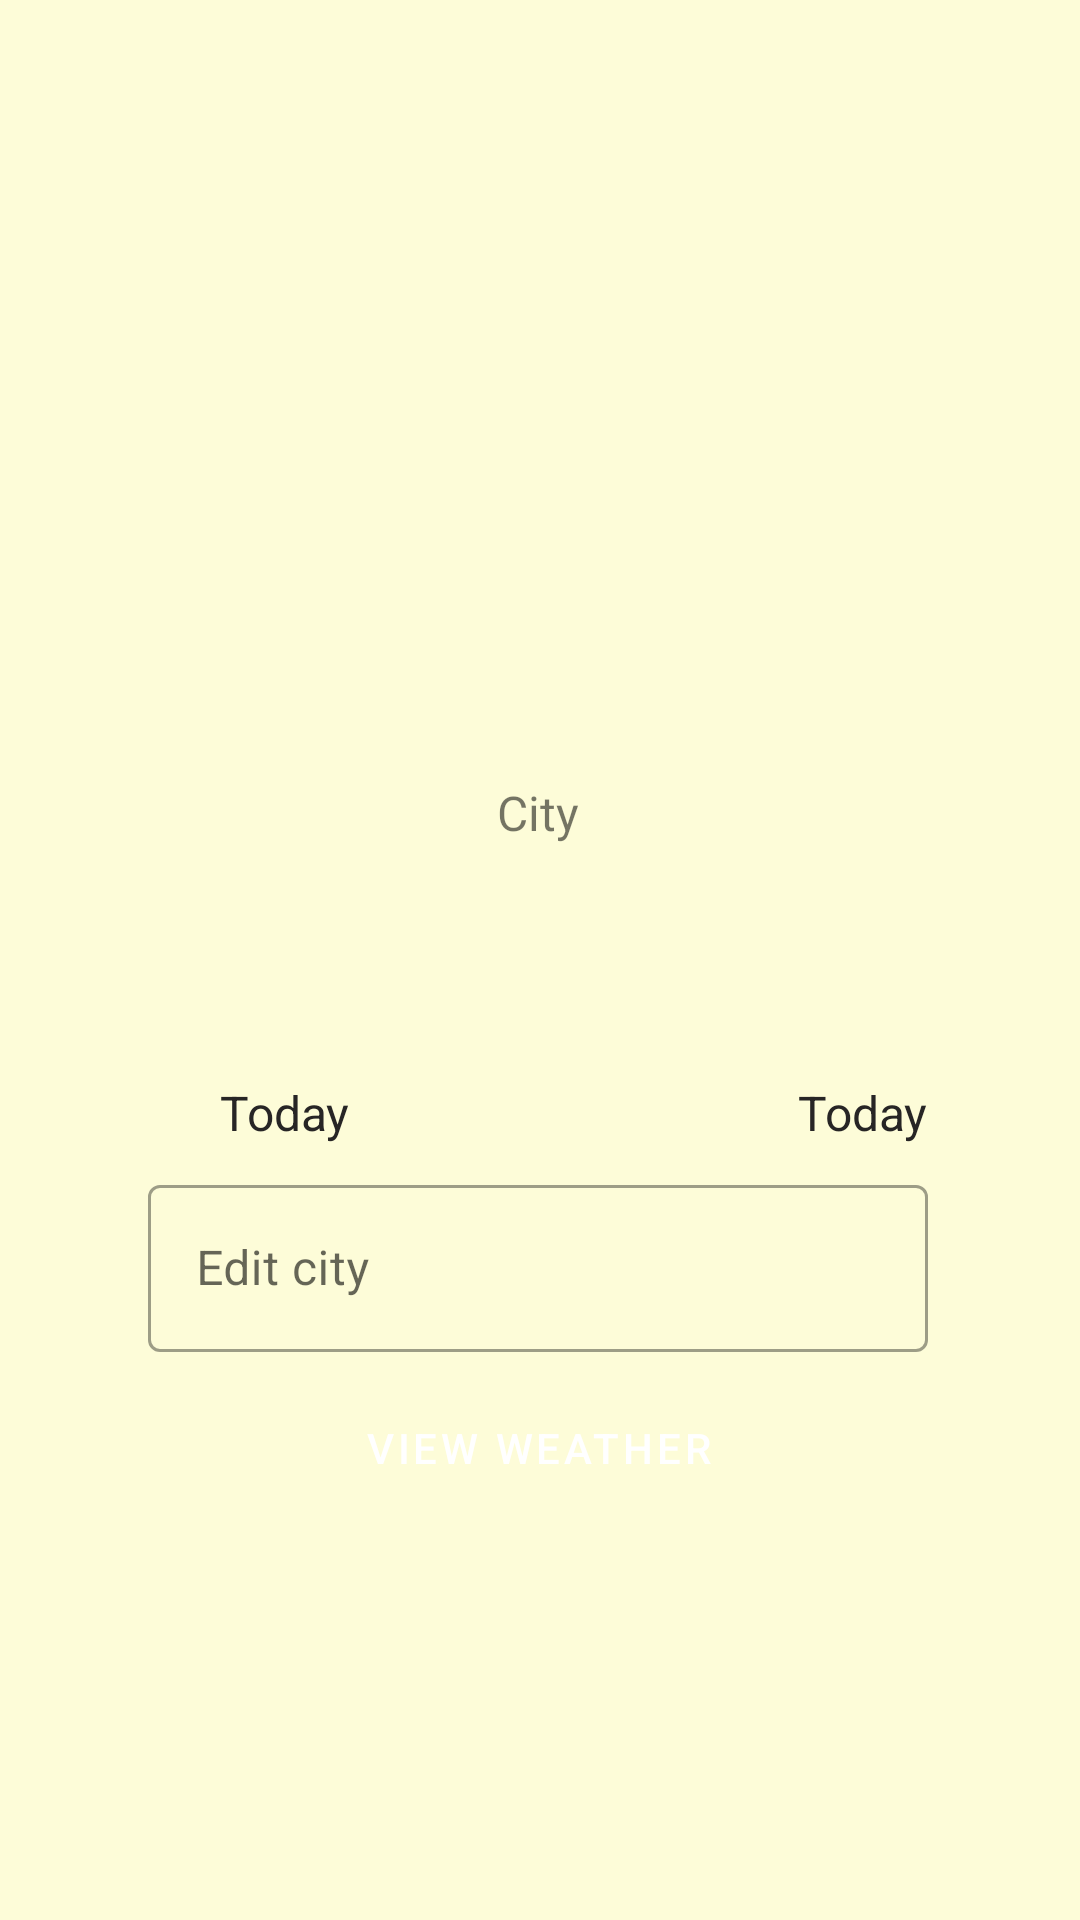

Android layout source for this screen:
<!-- AndroidManifest.xml: application theme Theme.WeatherApp -->
<!-- res/layout/activity_weather.xml -->
<?xml version="1.0" encoding="utf-8"?>
<androidx.constraintlayout.widget.ConstraintLayout xmlns:android="http://schemas.android.com/apk/res/android"
    xmlns:app="http://schemas.android.com/apk/res-auto"
    xmlns:tools="http://schemas.android.com/tools"
    android:id="@+id/viewWeather"
    android:layout_width="match_parent"
    android:layout_height="match_parent"
    android:background="#34F3F040">

    <TextView
        android:id="@+id/textViewTemperature"
        android:layout_width="wrap_content"
        android:layout_height="wrap_content"
        android:layout_marginTop="180dp"
        android:textColor="#DD000000"
        android:textSize="60sp"
        app:layout_constraintEnd_toEndOf="parent"
        app:layout_constraintHorizontal_bias="0.498"
        app:layout_constraintStart_toStartOf="parent"
        app:layout_constraintTop_toTopOf="parent" />

    <TextView
        android:id="@+id/city_text"
        android:layout_width="wrap_content"
        android:layout_height="wrap_content"
        android:text="@string/city"
        android:textSize="16sp"
        app:layout_constraintEnd_toEndOf="@+id/textViewTemperature"
        app:layout_constraintStart_toStartOf="@+id/textViewTemperature"
        app:layout_constraintTop_toBottomOf="@+id/textViewTemperature" />

    <com.google.android.material.textfield.TextInputLayout
        android:id="@+id/input_city"
        android:layout_width="260dp"
        android:layout_height="wrap_content"
        android:layout_marginTop="8dp"
        android:hint="@string/eddit_city"
        app:layout_constraintEnd_toEndOf="@+id/textViewTemperature"
        app:layout_constraintStart_toStartOf="@+id/textViewTemperature"
        app:layout_constraintTop_toBottomOf="@+id/textView">

        <com.google.android.material.textfield.TextInputEditText
            android:id="@+id/input_city_edit_text"
            android:layout_width="match_parent"
            android:layout_height="wrap_content"
             />

    </com.google.android.material.textfield.TextInputLayout>

    <Button
        android:id="@+id/button"
        android:layout_width="0dp"
        android:layout_height="wrap_content"
        android:layout_marginTop="8dp"
        android:text="@string/view_weather"
        app:layout_constraintEnd_toEndOf="@+id/input_city"
        app:layout_constraintHorizontal_bias="0.0"
        app:layout_constraintStart_toStartOf="@+id/input_city"
        app:layout_constraintTop_toBottomOf="@+id/input_city" />

    <ImageView
        android:id="@+id/icon_sun"
        android:layout_width="wrap_content"
        android:layout_height="wrap_content"
        app:layout_constraintBottom_toBottomOf="@+id/textView"
        app:layout_constraintStart_toStartOf="@+id/input_city"
        app:layout_constraintTop_toTopOf="@+id/textView"
        app:srcCompat="@drawable/ic_sunny" />

    <TextView
        android:id="@+id/textView"
        android:layout_width="wrap_content"
        android:layout_height="wrap_content"
        android:layout_marginStart="24dp"
        android:layout_marginTop="100dp"
        android:text="@string/today"
        android:textColor="#272525"
        android:textSize="16sp"
        app:layout_constraintStart_toEndOf="@+id/icon_sun"
        app:layout_constraintTop_toBottomOf="@+id/textViewTemperature" />

    <TextView
        android:id="@+id/temp_max_min"
        android:layout_width="wrap_content"
        android:layout_height="wrap_content"
        android:layout_marginBottom="8dp"
        android:text="@string/today"
        android:textColor="#272525"
        android:textSize="16sp"
        app:layout_constraintBottom_toTopOf="@+id/input_city"
        app:layout_constraintEnd_toEndOf="@+id/input_city" />

</androidx.constraintlayout.widget.ConstraintLayout>
<!-- resources referenced by this layout -->
<resources>
  <string name="city">City</string>
  <string name="eddit_city">Edit city</string>
  <string name="today">Today</string>
  <string name="view_weather">View Weather</string>
  <style name="Theme.WeatherApp" parent="Theme.MaterialComponents.DayNight.DarkActionBar">
          
          <item name="colorPrimary">@color/green</item>
          <item name="colorPrimaryVariant">@color/green_dark</item>
          <item name="colorOnPrimary">@color/white</item>
          
          <item name="colorSecondary">@color/blue</item>
          <item name="colorSecondaryVariant">@color/blue_dark</item>
          <item name="colorOnSecondary">@color/black</item>
          
          <item name="android:statusBarColor" tools:targetApi="l">?attr/colorPrimaryVariant</item>
  
          
          <item name="buttonStyle">@style/Widget.MaterialComponents.Button</item>
          <item name="textInputStyle">@style/Widget.MaterialComponents.TextInputLayout.OutlinedBox</item>
      </style>
  <color name="green">#388e3c</color>
  <color name="green_dark">#00600f</color>
  <color name="white">#FFFFFFFF</color>
  <color name="blue">#0097a7</color>
  <color name="blue_dark">#006978</color>
  <color name="black">#FF000000</color>
</resources>
